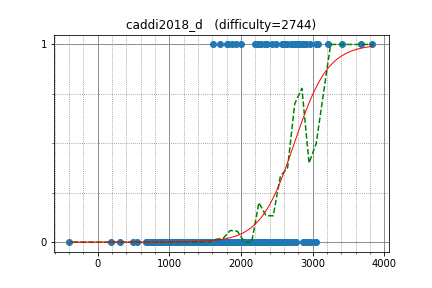

The table this chart was drawn from, first rows:
IH19980412, 2960.213033, 1
natsugiri, 2872, 1
yosupo, 3412, 1
WA_TLE, 3072, 1
DmitryGrigorev, 2761, 1
joisino, 2901, 1
yutaka1999, 3679, 1
diamond_duke, 2725, 1
maroonrk, 3040, 1
rickytheta, 2721, 1
LHiC, 3829, 1
beet, 2486, 1
zerokugi, 2591, 1
zscoder, 2741, 1
kawatea, 2797, 1
xellos, 2813, 1
potetisensei, 2283, 1
tubuann, 1876, 1
PIandS, 2584, 1
KrK, 2819, 1
LayCurse, 2202, 1
kobae964, 2833, 1
sumitacchan, 1935, 1
ats5515, 2578, 1
savacska, 1997, 1
grumpy_gordon, 2700, 1
akashdeep, 2434, 1
sheyasutaka, 2360, 1
omochana2, 2243, 1
mdj982, 1815, 1
kmjp, 2898, 1
wo01, 2870, 1
koosaga, 3214, 1
TangentDay, 2622, 1
only_hard, 2783, 1
jell, 1610, 1
satashun, 2603, 1
yamunaku, 1704, 1
gazelle, 2271, 1
catupper, 2640, 1
NASU41, 1808, 1
nuip, 2882, 1
tempura0224, 2211, 1
luma, 1862, 0
olphe, 2331, 0
Motarack, 2509, 0
ynymxiaolongbao, 2233, 0
IO2I839, 2167, 0
MMNMM, 1981, 0
tanzaku, 2308, 0
nikutto, 2317, 0
amoo_safar, 1687, 0
illyasviel, 2435, 0
Kalam, 2035, 0
Timur_Sitdikov, 2713, 0
iloveUtaha, 2626, 0
kotamanegi, 2143, 0
mzuev, 2512, 0
shanxizeng, 1696, 0
mamekin, 2458, 0
kyopro_friends, 1991, 0
... 692 more rows
